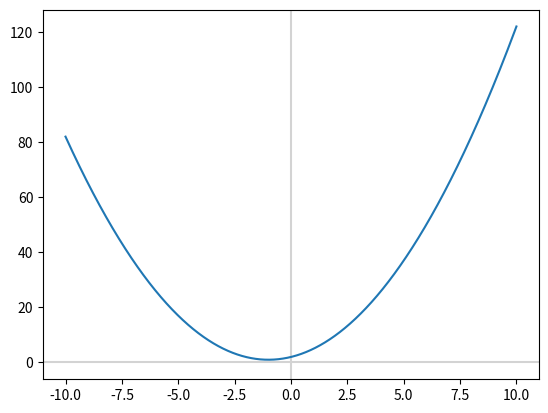
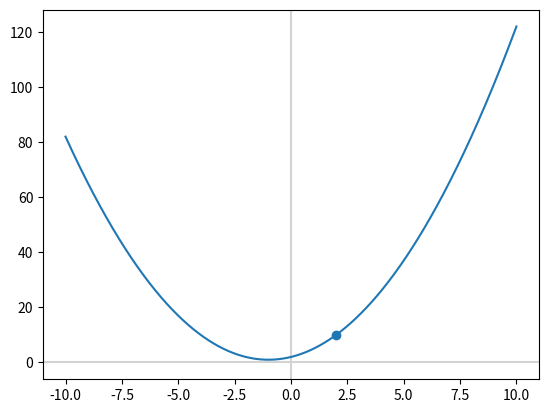
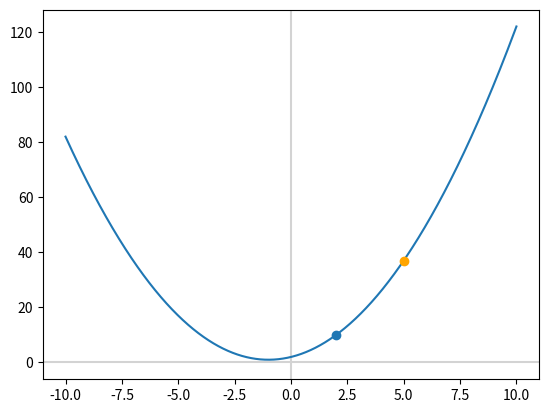
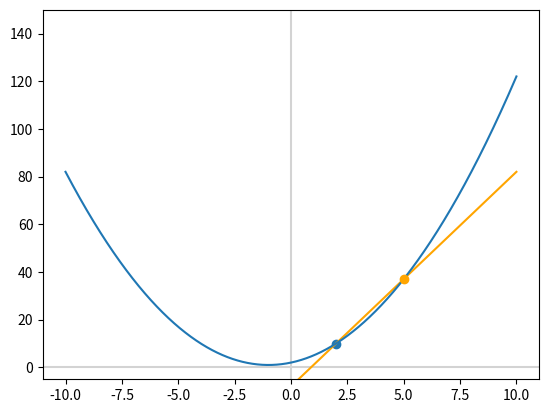
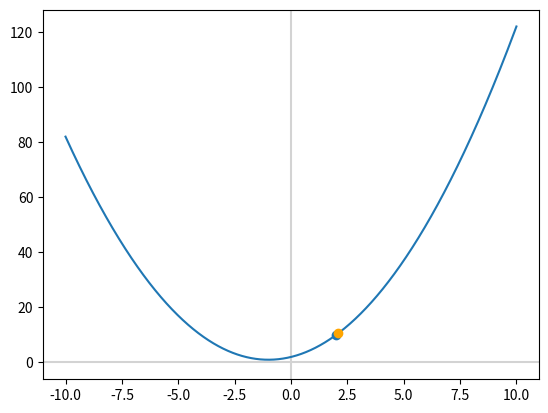
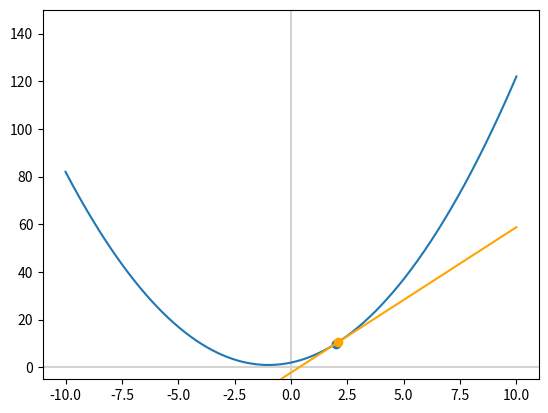

Write the Python code that produced these figures, in order.
import numpy as np
import matplotlib.pyplot as plt

x = np.linspace(-10, 10, 10000) # start, finish, n points

y = x**2 + 2*x + 2

def f(my_x):
    my_y = my_x**2 + 2*my_x + 2
    return my_y

y= f(x)

fig, ax = plt.subplots()
plt.axvline(x=0, color='lightgray')
plt.axhline(y=0, color='lightgray')
_ = ax.plot(x,y)
plt.show()

print(f(2)) # identify slope where, x=2  output, y = 10

fig, ax = plt.subplots()
plt.axvline(x=0, color='lightgray')
plt.axhline(y=0, color='lightgray')
plt.scatter(2, 10) # new
_ = ax.plot(x,y)
plt.show()

# The delta method uses the difference between two points to calculate slope. To illustrate this, let's define another point, where x= 5

print(f(5)) #output, y =37

fig, ax = plt.subplots()
plt.axvline(x=0, color='lightgray')
plt.axhline(y=0, color='lightgray')
plt.scatter(2, 10)
plt.scatter(5, 37, c = 'orange', zorder=3) # new
_ = ax.plot(x,y)
plt.show()

m = (37-10)/(5-2)
print(m)

b = 37-m*5
print(b)

line_y = m*x + b

fig, ax = plt.subplots()
plt.axvline(x=0, color='lightgray')
plt.axhline(y=0, color='lightgray')
plt.scatter(2, 10)
plt.scatter(5, 37, c='orange', zorder=3)
plt.ylim(-5, 150) # new
plt.plot(x, line_y, c='orange') # new
_ = ax.plot(x,y)
plt.show()

print(f(2.1))

fig, ax = plt.subplots()
plt.axvline(x=0, color='lightgray')
plt.axhline(y=0, color='lightgray')
plt.scatter(2, 10)
plt.scatter(2.1, 10.61, c = 'orange', zorder=3)
_ = ax.plot(x,y)
plt.show()

m = (10.61-10)/(2.1-2)
print(m)

b = 10.61-m*2.1
print(b)

line_y = m*x + b

fig, ax = plt.subplots()
plt.axvline(x=0, color='lightgray')
plt.axhline(y=0, color='lightgray')
plt.scatter(2, 10)
plt.scatter(2.1, 10.61, c='orange', zorder=3)
plt.ylim(-5, 150)
plt.plot(x, line_y, c='orange', zorder=3)
_ = ax.plot(x,y)
plt.show()

delta_x = 0.000001
print(delta_x)

x1 = 2
y1 = 10

x2 = x1 + delta_x
print(x2)

y2 = f(x2)
print(y2)

m = (y2 - y1)/(x2 - x1)
print(m)